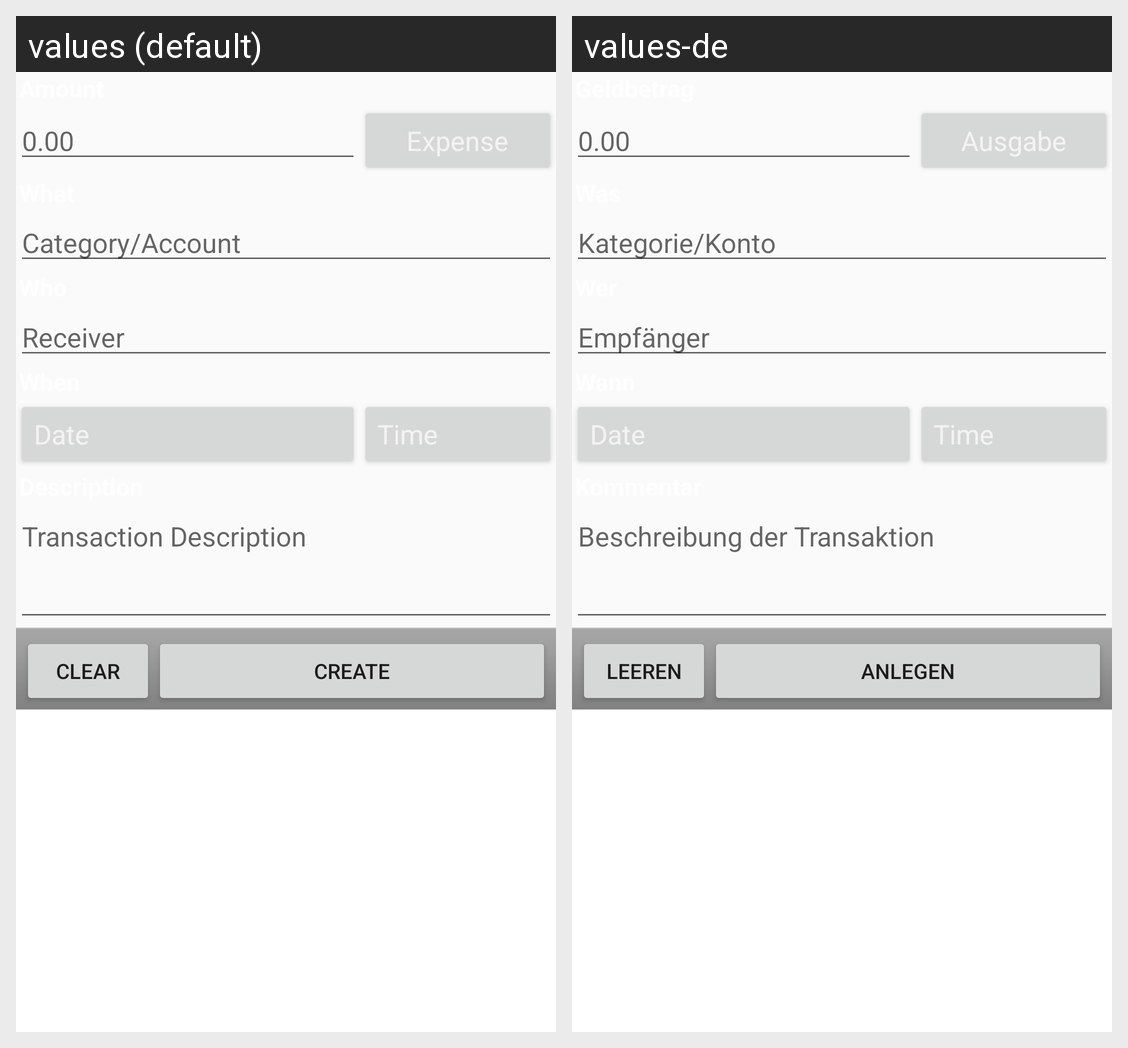

Translations of the strings shown on this Android screen, per locale in the grid:
Android screen res/layout/main.xml rendered under 2 locales, left to right: values (default), values-de. Device: Nexus 5 (rendered at 1080×1920; each locale shown at half size, 540×960, under a caption strip naming it); theme Theme.MaterialComponents.DayNight.NoActionBar.
Strings drawn on this screen, with the default value and each locale's value (text and hints the layout hard-codes, and strings that could not be matched under every locale, appear in the picture but are not listed):

money_hint
  values: 0.00
  values-de: 0.00

category_hint
  values: Category/Account
  values-de: Kategorie/Konto

receiver
  values: Receiver
  values-de: Empfänger

comment_hint
  values: Transaction Description
  values-de: Beschreibung der Transaktion

clear
  values: Clear
  values-de: Leeren

create
  values: Create
  values-de: Anlegen
